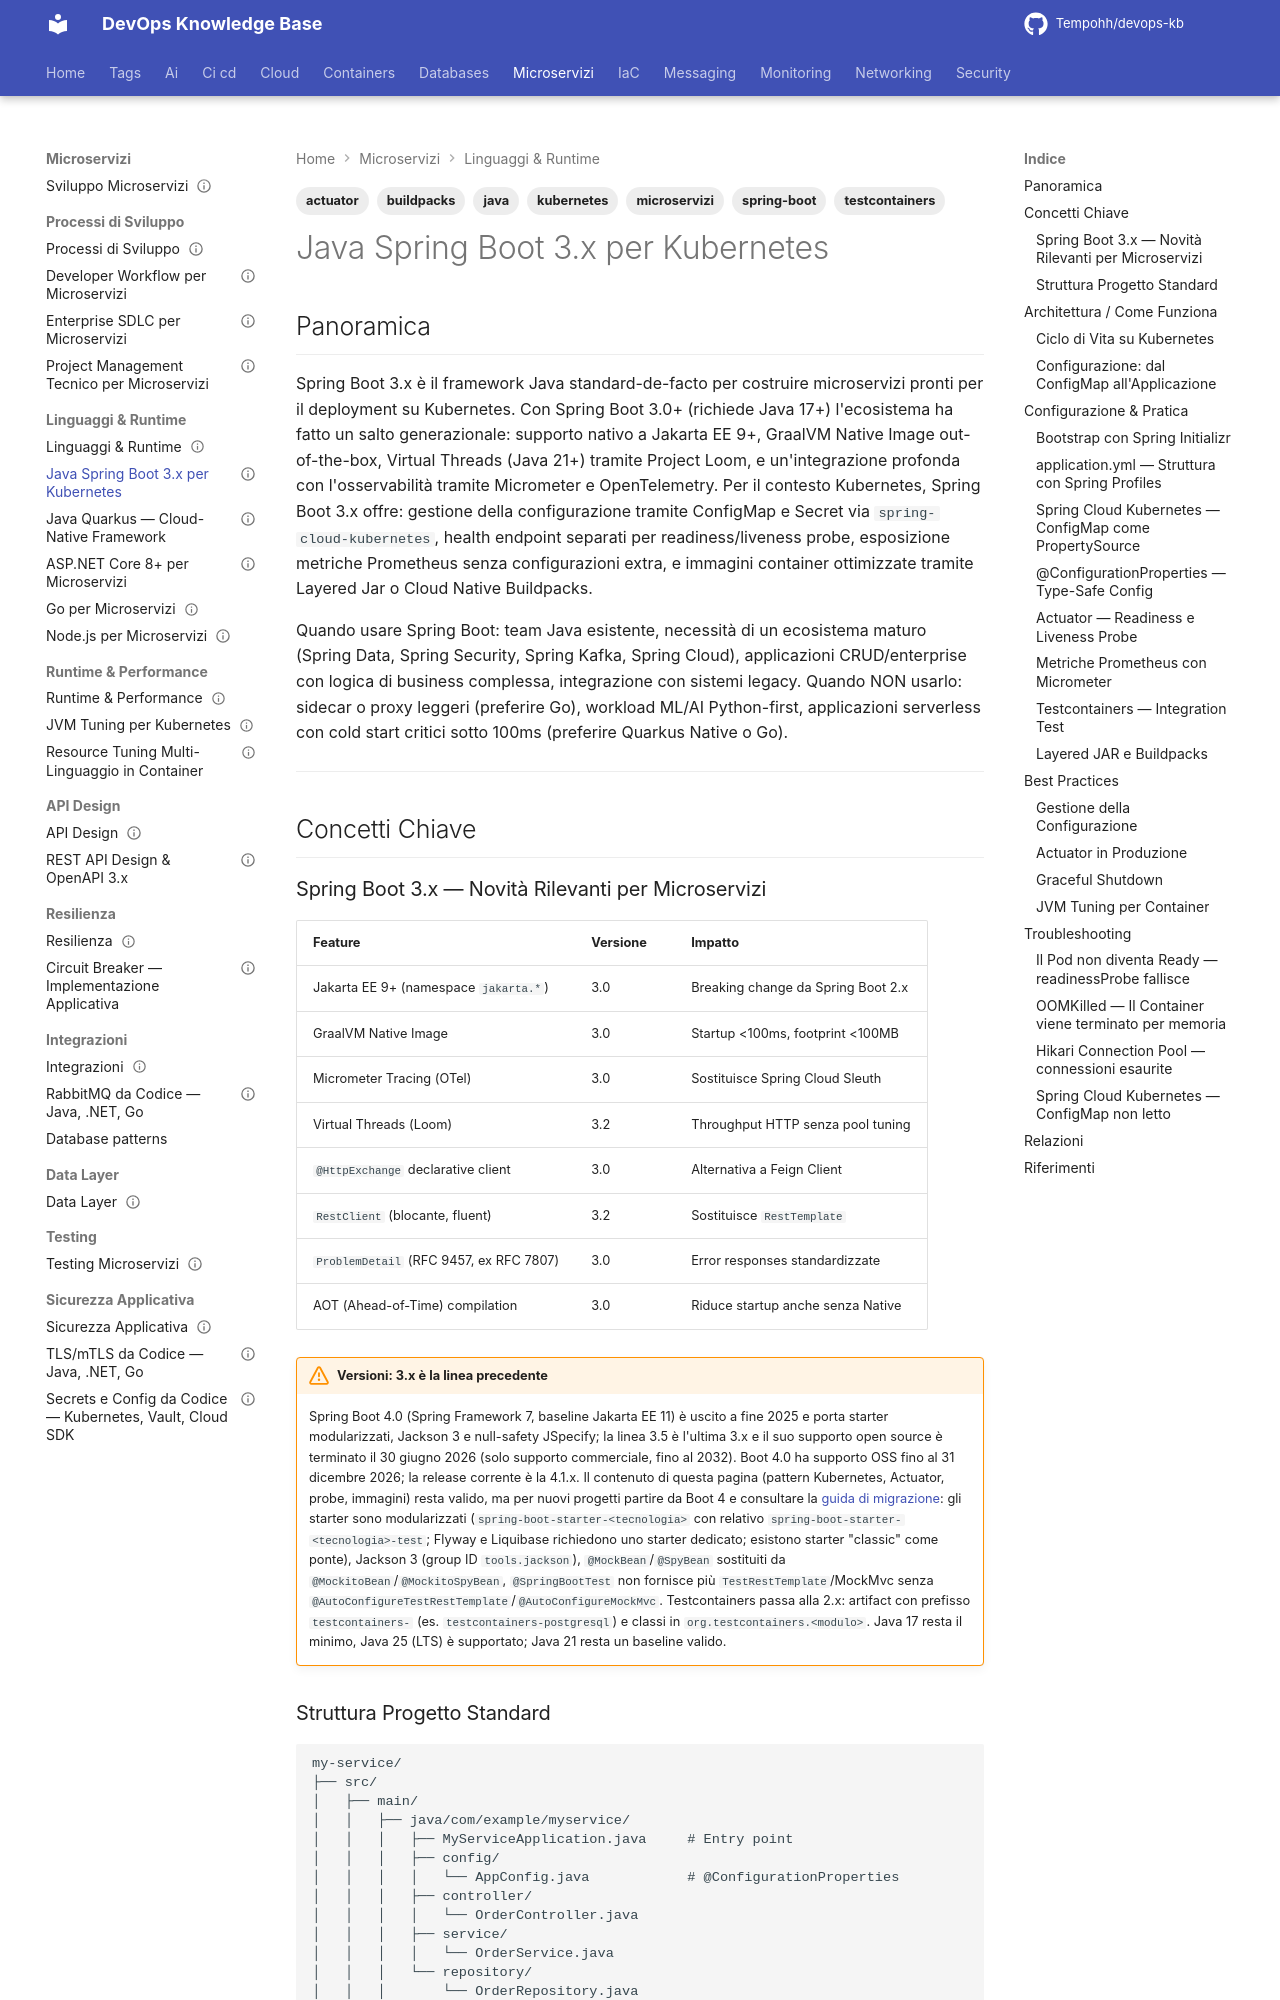

repository: Tempohh/devops-kb · page: dev/linguaggi/java-spring-boot/index.html · generator: mkdocs

---
title: "Java Spring Boot 3.x per Kubernetes"
slug: java-spring-boot
category: dev
tags: [java, spring-boot, kubernetes, microservizi, actuator, testcontainers, buildpacks]
search_keywords: [spring boot, spring boot 3, spring boot kubernetes, spring boot microservizi, spring boot k8s, application.yml, spring profiles, spring cloud kubernetes, configurationproperties, actuator, health check, readiness probe, liveness probe, metriche prometheus, micrometer, testcontainers, integration test, layered jar, buildpacks, cloud native buildpacks, spring initializr, spring boot docker, spring boot container, spring boot native, graalvm native, resilience4j, spring kafka, java microservizi, jvm microservizi, spring framework, spring mvc, spring webflux, reactive spring, spring data jpa, spring security, spring cloud, kubernetes config, configmap spring, secret spring, java 21, virtual threads, loom]
parent: dev/linguaggi/_index
related: [messaging/kafka/sviluppo/spring-kafka, dev/linguaggi/java-quarkus, dev/runtime/jvm-tuning, dev/resilienza/circuit-breaker]
official_docs: https://docs.spring.io/spring-boot/docs/current/reference/html/
status: reviewed
difficulty: intermediate
last_updated: 2026-10-04
last_verified: 2026-10-04
---

# Java Spring Boot 3.x per Kubernetes

## Panoramica

Spring Boot 3.x è il framework Java standard-de-facto per costruire microservizi pronti per il deployment su Kubernetes. Con Spring Boot 3.0+ (richiede Java 17+) l'ecosistema ha fatto un salto generazionale: supporto nativo a Jakarta EE 9+, GraalVM Native Image out-of-the-box, Virtual Threads (Java 21+) tramite Project Loom, e un'integrazione profonda con l'osservabilità tramite Micrometer e OpenTelemetry. Per il contesto Kubernetes, Spring Boot 3.x offre: gestione della configurazione tramite ConfigMap e Secret via `spring-cloud-kubernetes`, health endpoint separati per readiness/liveness probe, esposizione metriche Prometheus senza configurazioni extra, e immagini container ottimizzate tramite Layered Jar o Cloud Native Buildpacks.

Quando usare Spring Boot: team Java esistente, necessità di un ecosistema maturo (Spring Data, Spring Security, Spring Kafka, Spring Cloud), applicazioni CRUD/enterprise con logica di business complessa, integrazione con sistemi legacy. Quando NON usarlo: sidecar o proxy leggeri (preferire Go), workload ML/AI Python-first, applicazioni serverless con cold start critici sotto 100ms (preferire Quarkus Native o Go).

---

## Concetti Chiave
